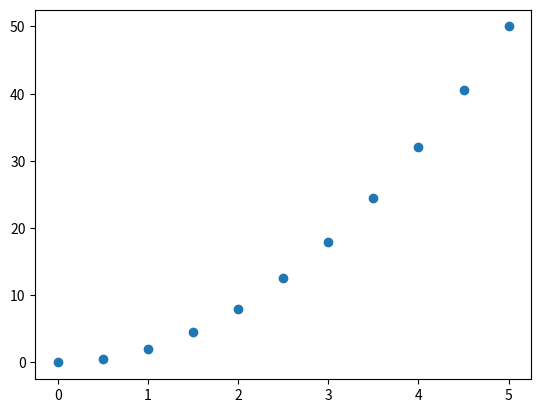

Write Python code to recreate this figure.
#16-11-2022

#----------- Integrales numericas-------------

#Se resuelve utilizando el metodo del trapecio (calculando areas)

"""Calcular la integral para f(x) = 2x², en los limites x = [0,5]
La integral debe dar (2/3)x³ [x=0,x=5] = 83.33333333333333
"""

import numpy as np
import matplotlib.pyplot as plt

def graficaGenerica(x,y):
    plt.figure()
    plt.plot(x,y,"o")
    plt.show()

x = np.arange(0,5.5, 0.5)
y = 2 * (x ** 2)


integral_numerica = np.trapz(y,x)
print("teorico = 83.33333333333333")
print("numerico=", integral_numerica)

graficaGenerica(x,y)
